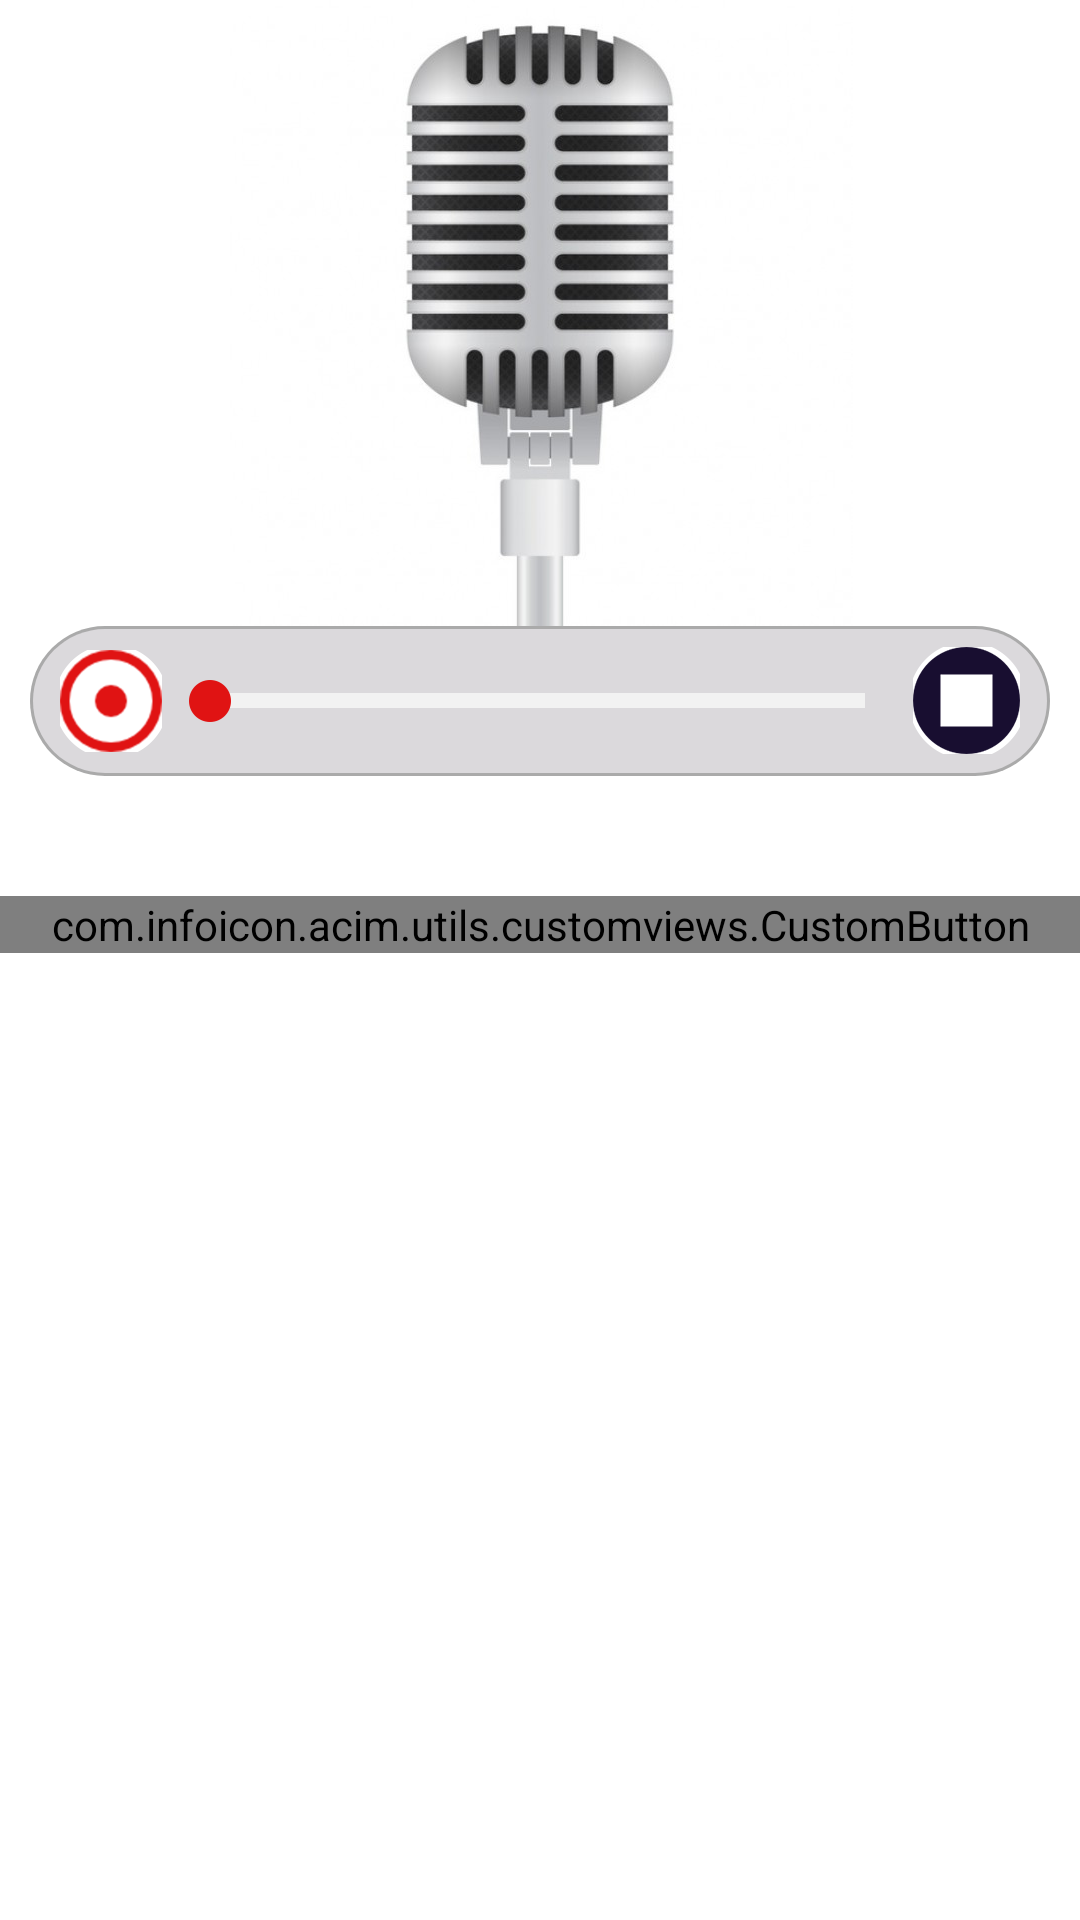

Layout XML and referenced resources for this Android screen:
<!-- AndroidManifest.xml: application theme AppTheme -->
<!-- res/layout/fragment_audio_affirmation.xml -->
<?xml version="1.0" encoding="utf-8"?>
<android.support.v4.widget.NestedScrollView
    xmlns:android="http://schemas.android.com/apk/res/android"
    android:layout_width="match_parent"
    android:layout_height="match_parent"
    android:background="@color/white">

    <LinearLayout
        android:layout_width="match_parent"
        android:layout_height="match_parent"
        android:orientation="vertical">

        <ImageView
            android:layout_width="wrap_content"
            android:layout_height="wrap_content"
            android:layout_gravity="center"
            android:src="@drawable/mic_icon" />

        <RelativeLayout
            android:layout_width="match_parent"
            android:layout_height="50dp"
            android:layout_marginLeft="10dp"
            android:layout_marginRight="10dp"
            android:background="@drawable/music_btn_background">


            <ImageView
                android:id="@+id/recordStart"
                android:layout_width="wrap_content"
                android:layout_height="wrap_content"
                android:layout_alignParentLeft="true"
                android:layout_centerVertical="true"
                android:background="@android:drawable/list_selector_background"
                android:layout_marginLeft="10dp"
                android:src="@drawable/record_start" />

            <SeekBar
                android:id="@+id/seekBar"
                android:layout_width="match_parent"
                android:layout_height="wrap_content"
                android:layout_centerVertical="true"
                android:layout_toLeftOf="@+id/recordStop"
                android:layout_toRightOf="@+id/recordStart"
                android:maxHeight="5dp"
                android:progressDrawable="@drawable/custom_seekbar"
                android:splitTrack="false"
                android:thumb="@drawable/thumb" />

            <ImageView
                android:id="@+id/recordStop"
                android:layout_width="wrap_content"
                android:layout_height="wrap_content"
                android:layout_alignParentRight="true"
                android:layout_centerVertical="true"
                android:layout_marginRight="10dp"
                android:background="@android:drawable/list_selector_background"
                android:src="@drawable/record_stop" />
        </RelativeLayout>

        <android.support.v7.widget.RecyclerView
            android:id="@+id/audioList"
            android:layout_width="match_parent"
            android:layout_height="match_parent"
            android:layout_marginLeft="10dp"
            android:layout_marginRight="10dp"
            android:layout_marginTop="20dp"
            android:scrollbars="none" />
        <com.infoicon.acim.utils.customviews.CustomButton
            android:id="@+id/btnManageReminders"
            android:layout_width="match_parent"
            android:layout_height="wrap_content"
            android:layout_marginTop="20dp"
            android:background="@android:color/transparent"
            android:text="@string/schedule_reminders"
            android:layout_marginBottom="20dp"
            android:layout_gravity="bottom"/>

    </LinearLayout>
</android.support.v4.widget.NestedScrollView>
<!-- resources referenced by this layout -->
<resources>
  <color name="white">#ffffff</color>
  <!-- drawable custom_seekbar (drawable) -->
  <layer-list xmlns:android="http://schemas.android.com/apk/res/android" >
  
      <item
          android:id="@android:id/background"
          android:drawable="@color/title_bar_color"
          />
      <item android:id="@android:id/progress">
          <clip android:drawable="@android:color/holo_red_light" />
      </item>
  
  </layer-list>
  <!-- drawable mic_icon: png bitmap (drawable-xxhdpi, 109715 bytes) -->
  <!-- drawable music_btn_background (drawable) -->
  <?xml version="1.0" encoding="utf-8"?>
  <layer-list xmlns:android="http://schemas.android.com/apk/res/android" >
  
      
      <item>
          <shape android:shape="rectangle" >
              <solid android:color="@android:color/darker_gray"/>
              <corners android:radius="25dp"/>
          </shape>
      </item>
  
  
      <item android:bottom="1dp"
          android:top="1dp"
          android:left="1dp"
          android:right="1dp">
  
          <shape android:shape="rectangle">
              <corners android:radius="25dp"/>
              <solid android:color="@color/music_bg"/>
  
          </shape>
      </item>
  
  </layer-list>
  <!-- drawable record_start: png bitmap (drawable-xxhdpi, 7052 bytes) -->
  <!-- drawable record_stop: png bitmap (drawable-xxhdpi, 4067 bytes) -->
  <!-- drawable thumb: png bitmap (drawable-xxhdpi, 680 bytes) -->
  <string name="schedule_reminders">Schedule Reminders &gt;</string>
  <style name="AppTheme" parent="Theme.AppCompat.Light.NoActionBar">
          
          <item name="colorPrimary">@color/colorPrimary</item>
          <item name="colorPrimaryDark">@color/colorPrimaryDark</item>
          <item name="colorAccent">@color/colorAccent</item>
      </style>
  <color name="title_bar_color">#F2F2F2</color>
  <color name="music_bg">#DBD9DC</color>
  <color name="colorPrimary">#2A123B</color>
  <color name="colorPrimaryDark">#1b0a26</color>
  <color name="colorAccent">#160521</color>
</resources>
